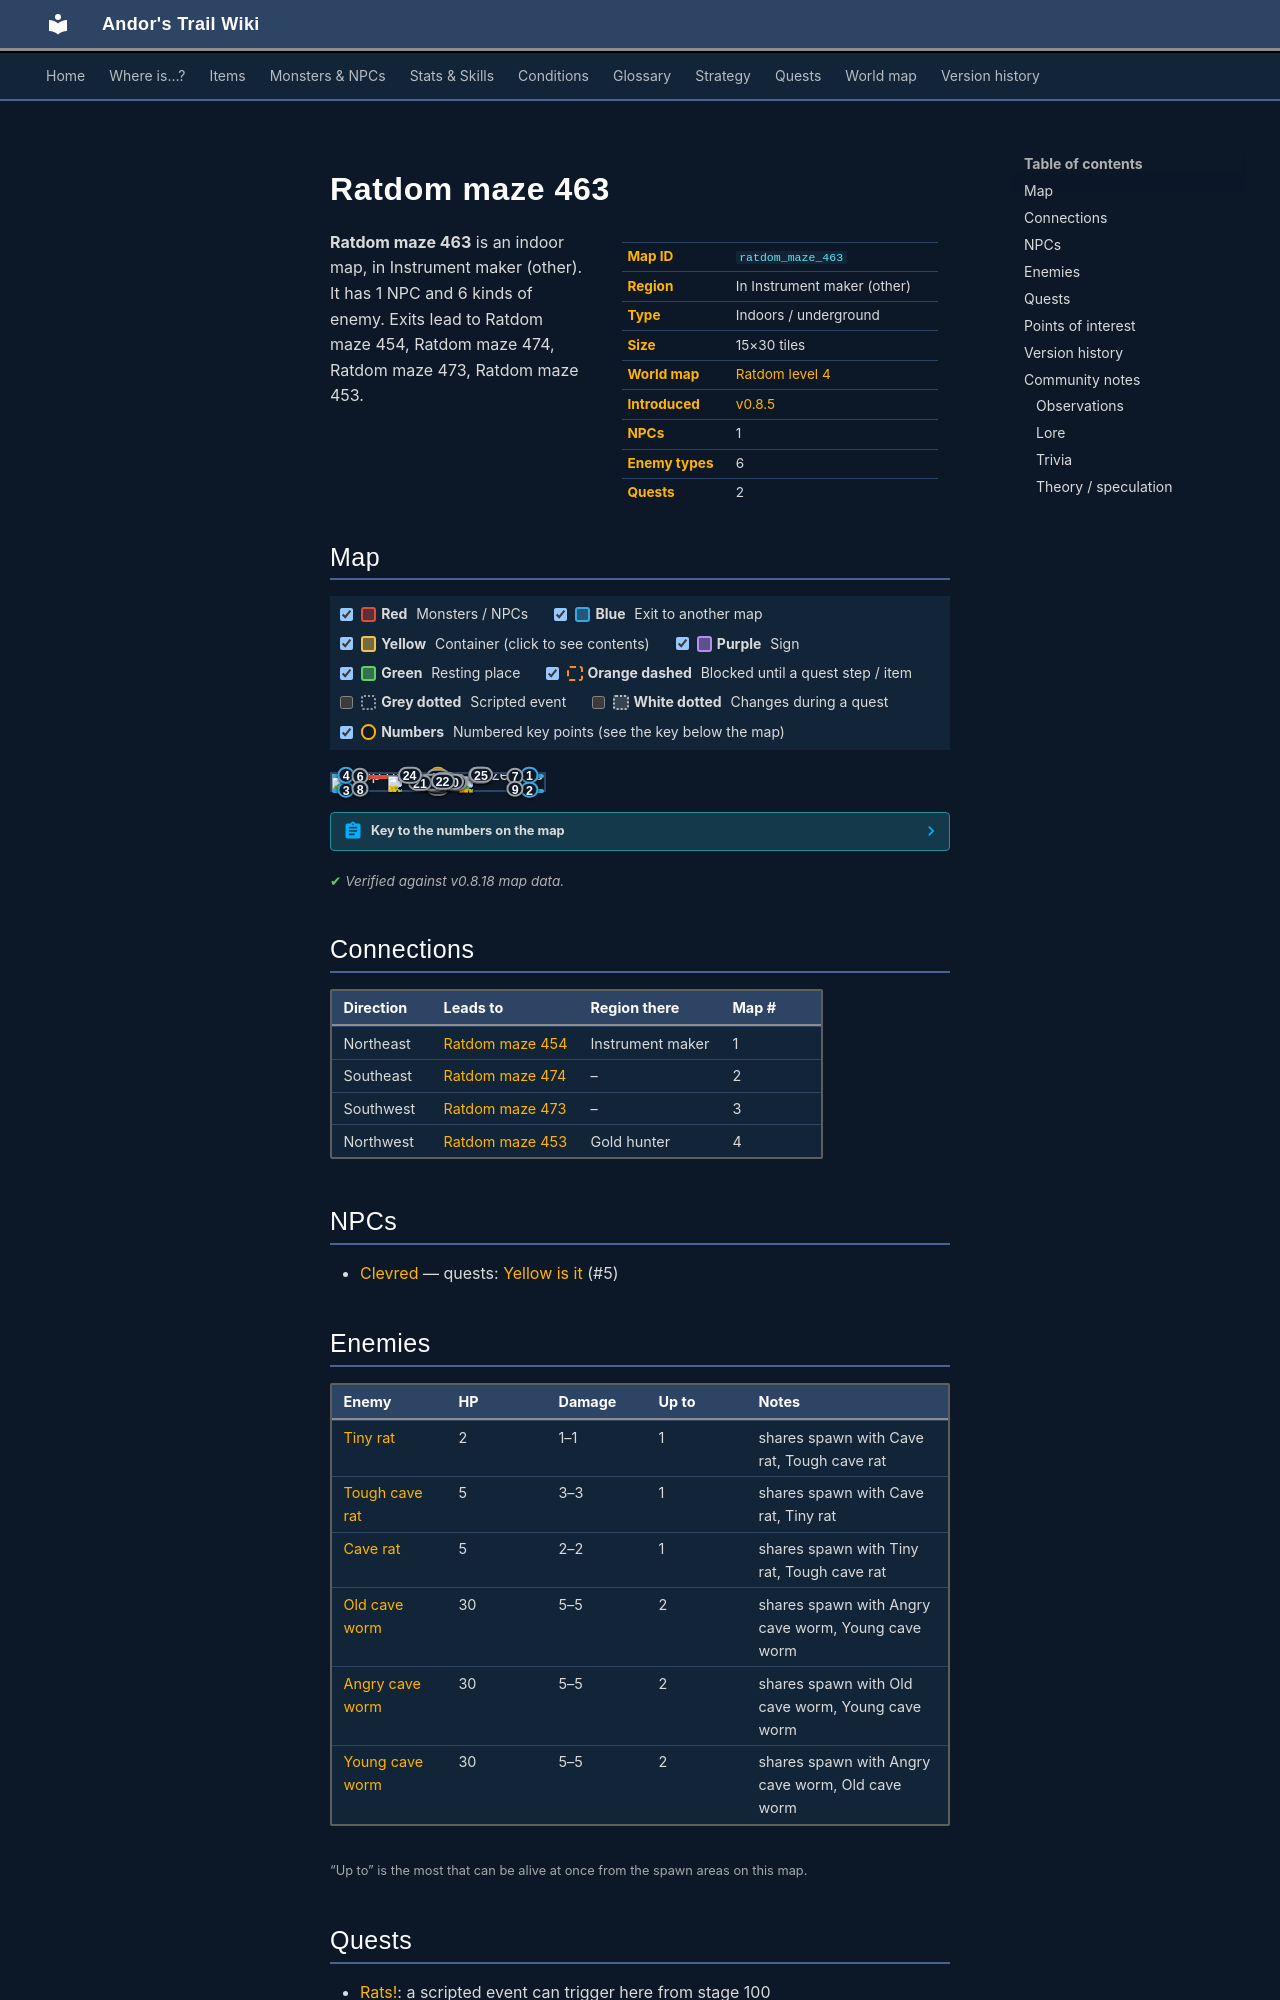

repository: asdfghjkl628/Andor-s-Trail-Wikiiii · page: maps/ratdom_maze_463/index.html · generator: mkdocs

---
description: "Ratdom maze 463 is an indoor location in Andor's Trail, in Instrument maker (other). NPCs: Clevred. Enemies: Tiny rat, Tough cave rat, Cave rat, Old cave worm, Angry cave worm. Exits to Ratdom maze 454, Ratdom maze 474, Ratdom maze 473, Ratdom maze 453."
---

# Ratdom maze 463

<div class="infobox" markdown>

| | |
|---|---|
| **Map ID** | `ratdom_maze_463` |
| **Region** | In Instrument maker (other) |
| **Type** | Indoors / underground |
| **Size** | 15×30 tiles |
| **World map** | [Ratdom level 4](index.md) |
| **Introduced** | [v0.8.5](../versions/0.8.5.md) |
| **NPCs** | 1 |
| **Enemy types** | 6 |
| **Quests** | 2 |

</div>

**Ratdom maze 463** is an indoor map, in Instrument maker (other). It has 1 NPC and 6 kinds of enemy. Exits lead to Ratdom maze 454, Ratdom maze 474, Ratdom maze 473, Ratdom maze 453.
